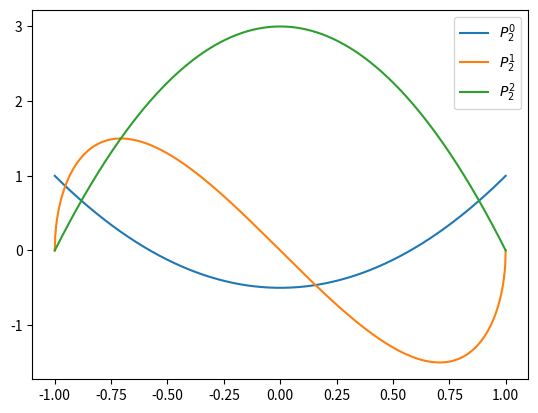
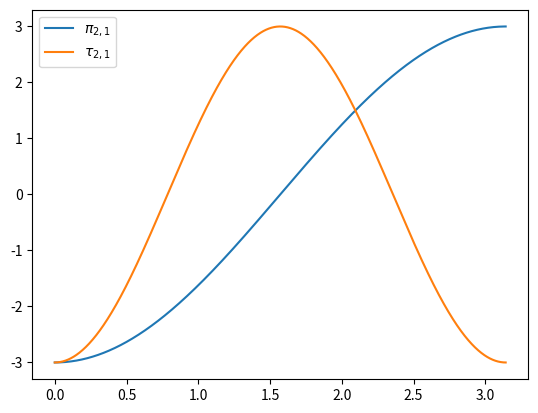

Recreate these plots in Python, in order.
"""
Vector spherical harmonic related functions
"""

import numpy as np
import sympy
import scipy
from scipy import special, integrate, misc
import enum
from functools import lru_cache
from math import factorial

def spherical_hn(n, z, derivative=False):
    """spherical hankel function of the first kind or its derivative

            n: int,array-like        order of the bessel function
            z: array[complex/float]  argument
            derivative: bool         If True, compute the derivative instead    """

    return special.spherical_jn(n,z,derivative) + 1j*special.spherical_yn(n,z,derivative)

def associated_legendre(n,m, deriv=0):
    """associated legendre function of integer order and degree

            n: int         order
            m: int         degree
            deriv: int     derivative to take

        returns lpmv(x) function     """

    x = sympy.symbols('x')
    legfun_sym = sympy.functions.special.polynomials.assoc_legendre(n,m,x)
    legfunc_sym_deriv = sympy.diff(legfun_sym, x, deriv)

    legfun_num_deriv = sympy.lambdify(x,legfunc_sym_deriv, modules='numpy')
    return legfun_num_deriv

def pi_func(n, m):
    """pi special function that appears in the vector spherical harmonics (VSH)

            n: int         order
            m: int         degree

       returns pi(theta)                                                           """

    x = sympy.symbols('x')
    legfunc_sym = m*sympy.functions.special.polynomials.assoc_legendre(n,m,x)
    legfunc_sym /= sympy.sqrt(1 - x**2)
    legfunc_sym = sympy.simplify(legfunc_sym)
    legfunc_sym = legfunc_sym.subs(x, sympy.cos(x))

    legfun_num = np.vectorize(sympy.lambdify(x,legfunc_sym, modules='numpy'))
    return legfun_num

def tau_func(n, m):
    """pi special function that appears in the vector spherical harmonics (VSH)

            n: int         order
            m: int         degree

       returns tau(theta)                                                           """

    x = sympy.symbols('x')
    legfun_sym = sympy.functions.special.polynomials.assoc_legendre(n,m,x)
    legfunc_sym_deriv = sympy.diff(legfun_sym, x, 1)
    legfunc_sym_deriv *= -1*sympy.sqrt(1 - x**2)
    legfunc_sym_deriv = sympy.expand(legfunc_sym_deriv)
    legfunc_sym_deriv = legfunc_sym_deriv.subs(x, sympy.cos(x))

    legfun_num_deriv = np.vectorize(sympy.lambdify(x,legfunc_sym_deriv, modules='numpy'))
    return legfun_num_deriv



@lru_cache(maxsize=None)
def a_func(m, n, u, v, p):
    """a function that appears in the VSH translation coefficients"""

    if np.abs(m) > n or np.abs(u) > v or np.abs(m+u) > p:
        return 0

    factor = (2*p+1)/2*factorial(p-m-u)/factorial(p+m+u)

    Pnm = associated_legendre(n,m)
    Pvu = associated_legendre(v,u)
    Ppmu = associated_legendre(p,m+u)
    integrand = lambda x: Pnm(x)*Pvu(x)*Ppmu(x)
    integral = integrate.quad(integrand, -1, 1)[0]

    return factor*integral

@lru_cache(maxsize=None)
def b_func(m, n, u, v, p):
    """b function that appears in the VSH translation coefficients"""

    b1 = (2*p+1)/(2*p-1)
    b2 = (v-u)*(v+u+1)*a_func(m,n,-u-1,v,p-1)
    b3 = -(p-m+u)*(p-m+u-1)*a_func(m,n,-u+1,v,p-1)
    b4 = 2*u*(p-m+u)*a_func(m,n,-u,v,p-1)

    return b1*(b2+b3+b4)

def Emn(m, n, E0):
    return E0*1j**n*(2*n+1)*factorial(n-m)/factorial(n+m)

def A_translation(m, n, u, v, r, theta, phi, k):
    factor = (-1.)**u *1.j**(v-n)*(2*v+1)/(2*v*(v+1))
    normalization = Emn(u,v,1)/Emn(m,n,1)

    sum_term = 0
    for p in range(np.abs(n-v), n+v+1):
        if np.abs(m-u) > p:
            continue
        else:
            Pnm = associated_legendre(p,m-u)
            sum_term += (-1j)**p *(n*(n+1) + v*(v+1) - p*(p+1))*a_func(m,n,-u,v,p)*spherical_hn(p, k*r)*Pnm(np.cos(theta))*np.exp(1j*(m-u)*phi)
    
    return normalization*factor*sum_term

def B_translation(m, n, u, v, r, theta, phi, k):
    factor = (-1.)**u *1.j**(v-n)*(2*v+1)/(2*v*(v+1))
    normalization = Emn(u,v,1)/Emn(m,n,1)

    sum_term = 0
    for p in range(np.abs(n-v), n+v+1):
        if np.abs(m-u) > p:
            continue
        else:
            Pnm = associated_legendre(p,m-u)
            sum_term += (-1j)**p *b_func(m,n,u,v,p)*spherical_hn(p, k*r)*Pnm(np.cos(theta))*np.exp(1j*(m-u)*phi)
    
    return normalization*factor*sum_term

class VSH_mode(enum.Enum):
    outgoing = enum.auto()
    ingoing  = enum.auto()
    incident = enum.auto()

def VSH(n, m, mode=VSH_mode.outgoing):
    """electric and magnetic vector spherical harmonic function

            n: int           order
            m: int           degree
            mode: VSH_mode   type of VSH (outgoing, incident)


       returns (N(r,θ,ϕ,k) -> [3,...], M(r,θ,ϕ,k) -> [3,...]), the 3 x,y,z components"""

    pi_f = pi_func(n,m)
    tau_f = tau_func(n,m)
    Pnm = associated_legendre(n,m)

    if mode is VSH_mode.outgoing:
        zn = spherical_hn
    elif mode is VSH_mode.incident:
        zn = special.spherical_jn
    else:
        raise TypeError('mode must be of enum type VSH_mode')
        
    def N(r, theta, phi, k):
        H = zn(n, k*r)
        Hp = zn(n, k*r, derivative=True)
        Pnm_val = Pnm(np.cos(theta))

        factor = (H + r*k*Hp)*np.exp(1j*m*phi)/(k*r)

        r_comp = n*(n+1)*Pnm_val*H/(k*r)*np.exp(1j*m*phi)
        theta_comp = tau_f(theta)*factor
        phi_comp = 1j*pi_f(theta)*factor

        return np.array([r_comp, theta_comp, phi_comp])

    def M(r, theta, phi, k):
        H = zn(n, k*r)
        factor = H*np.exp(1j*m*phi)

        theta_comp = 1j*pi_f(theta)*factor
        phi_comp = -1*tau_f(theta)*factor
        r_comp = np.zeros_like(theta_comp)

        return np.array([r_comp, theta_comp, phi_comp])

    return N,M


##### riccati needs to be verified with miepy #####

def riccati_1(n,z, derivative = False):
    jn = special.spherical_jn(n, z)

    if derivative:
        jn_p = special.spherical_jn(n, z, derivative=True)
        return z*jn_p + jn
    return z*jn

def riccati_2(n,z, derivative = False):
    yn = special.spherical_yn(n, z, derivative = derivative) 

    if derivative:
        yn_p = special.spherical_yn(n, z, derivative=True)
        return -z*yn_p - yn
    return -z*yn

def riccati_3(n,z, derivative = False):
    return riccati_2(n,z, derivative) - riccati_1(n,z, derivative)

###### below are pi,tau,VSH used in Mie theory, which may differ from those defined above ######

def pi_tau_func(n):
    # if np.sin(theta) == 0: return 0
    lpn = special.legendre(n)
    lpn_p = lpn.deriv()
    lpn_p2 = lpn_p.deriv()

    def pi_func(theta):
        return -1*lpn_p(np.cos(theta))
        # with np.errstate(divide='ignore', invalid='ignore'):
            # val = lpn(np.cos(theta))/np.sin(theta)
            # val[val == np.inf] = 0
            # val = np.nan_to_num(val)
            # return val

    def tau_func(theta):
        # val = -1*np.sin(theta)*lpn_p(np.cos(theta))
        val = -1*np.cos(theta)*lpn_p(np.cos(theta)) + np.sin(theta)**2*lpn_p2(np.cos(theta))
        return val

    return pi_func, tau_func 

class vector_spherical_harmonics:
    def __init__(self, n, superscript=3):
        self.pi_func, self.tau_func = pi_tau_func(n)
        self.n = n

        if superscript == 1:
            self.z_func = lambda x: special.spherical_jn(n,x)
            self.zp_func = lambda x: special.spherical_jn(n,x, derivative=True)
        elif superscript == 3:
            self.z_func = lambda x: spherical_hn(n,x)
            self.zp_func = lambda x: spherical_hn(n,x, derivative=True)

    def M_o1n(self, k):
        def f(r, theta, phi):
            theta_comp = np.cos(phi)*self.pi_func(theta)*self.z_func(k*r)
            phi_comp = -1*np.sin(phi)*self.tau_func(theta)*self.z_func(k*r)
            r_comp = np.zeros(shape = theta.shape, dtype=np.complex)
            return np.array([r_comp, theta_comp, phi_comp])
        return f

    def M_e1n(self, k):
        def f(r, theta, phi):
            theta_comp = -1*np.sin(phi)*self.pi_func(theta)*self.z_func(k*r)
            phi_comp = -1*np.cos(phi)*self.tau_func(theta)*self.z_func(k*r)
            r_comp = np.zeros(shape = theta.shape, dtype=np.complex)
            return np.array([r_comp, theta_comp, phi_comp])
        return f

    def N_o1n(self, k):
        def f(r, theta, phi):
            p = k*r
            theta_comp = np.sin(phi)*self.tau_func(theta)*(self.z_func(p) + p*self.zp_func(p))/p
            phi_comp = np.cos(phi)*self.pi_func(theta)*(self.z_func(p) + p*self.zp_func(p))/p
            r_comp = np.sin(phi)*self.n*(self.n+1)*np.sin(theta)*self.pi_func(theta)*self.z_func(p)/p
            return np.array([r_comp, theta_comp, phi_comp])
        return f

    def N_e1n(self, k):
        def f(r, theta, phi):
            p = k*r
            theta_comp = np.cos(phi)*self.tau_func(theta)*(self.z_func(p) + p*self.zp_func(p))/p
            phi_comp = -1*np.sin(phi)*self.pi_func(theta)*(self.z_func(p) + p*self.zp_func(p))/p
            r_comp = np.cos(phi)*self.n*(self.n+1)*np.sin(theta)*self.pi_func(theta)*self.z_func(p)/p
            return np.array([r_comp, theta_comp, phi_comp])
        return f

def sphere_mesh(sampling):
    """
    Obtain a THETA,PHI mesh for discretizing the surface of the sphere, consistent
    with the format required by the project and decompose functions
    Returns (THETA,PHI) meshgrids

    Arguments:
        sampling   number of points to sample between 0 and pi
    """

    phi = np.linspace(0, 2*np.pi, 2*sampling)
    tau = np.linspace(0, 1, sampling)
    theta = np.cos(tau)

    THETA,PHI = np.meshgrid(theta, phi, indexing='ij')
    return THETA, PHI


def project_fields_onto(E, r, k, ftype, n, m, mode=VSH_mode.outgoing):
    """Project fields onto a given mode

    Arguments:
        E[Ntheta,Nphi,3]     electric field values on the surface of a sphere
        r                    radius
        k                    wavenumber
        ftype                'electric' or 'magnetic'
        n                    vsh order (1, 2, ...)
        m                    vsh orientation (-n, -n+1, ..., n)
        mode: VSH_mode       type of VSH (outgoing, incident) (default: outgoing)
    """
    Ntheta, Nphi, _ = E.shape
    sampling = Ntheta
    THETA, PHI = sphere_mesh(sampling)

    N,M = VSH(n, m, mode)
    if ftype == 'electric':
        vsh_data = N(r,THETA,PHI,k).squeeze()
    elif ftype == 'magnetic':
        vsh_data = M(r,THETA,PHI,k).squeeze()

    # Enm = 1j**(n+2*m-1)/(2*np.pi**.5)*((2*n+1)*factorial(n-m)/factorial(n+m))**.5
    Emn_val = Emn(m,n)
    factor = 1/(k**2*Emn_val)
    norm = n*(n+1)/np.abs(Emn_val)**2/k**2/r**2

    proj_data  = np.sum(E*np.conj(vsh_data), axis=0)
    integrated = integrate.simps_2d(tau, phi, proj_data)

    return factor*integrated/norm

def project_source_onto(src, k, ftype, n, m, origin=[0,0,0], sampling=30, mode=VSH_mode.outgoing):
    """Project source object onto a given mode
    Returns a[2,Nmax,2*Nmax+1]

    Arguments:
        src        source object
        k          wavenumber
        ftype      'electric' or 'magnetic'
        n          vsh order (1, 2, ...)
        m          vsh orientation (-n, -n+1, ..., n)
        origin     origin around which to perform the expansion (default: [0,0,0])
        sampling   number of points to sample between 0 and pi (default: 30)
        mode: VSH_mode       type of VSH (outgoing, incident) (default: outgoing)
    """
    pass

def decompose_fields(E, r, k, Nmax, mode=VSH_mode.outgoing):
    """Decompose fields into the VSHs
    Returns a[2,Nmax,2*Nmax+1]

    Arguments:
        E[Ntheta,Nphi,3]   electric field values on the surface of a sphere
        r                  radius
        k                  wavenumber
        Nmax               maximum number of multipoles
        mode: VSH_mode       type of VSH (outgoing, incident) (default: outgoing)
    """

    a = np.zeros((2,Nmax,2*Nmax+1), dtype=np.complex)
    for n in range(1, Nmax+1):
        for m in range(-n, n+1):
            for ftype_idx, ftype in enumerate(['electric', 'magnetic']):
                a[ftype_idx,n-1,m+n] = project_fields_onto(E, r, k, ftype, n, m, mode)
    return a

def decompose_source(src, k, Nmax, origin=[0,0,0], sampling=30, mode=VSH_mode.outgoing):
    """Decompose a source object into VSHs
    Returns a[2,Nmax,2*Nmax+1]

    Arguments:
        src        source object
        k          wavenumber
        Nmax       maximum number of multipoles
        origin     origin around which to perform the expansion (default: [0,0,0])
        sampling   number of points to sample between 0 and pi (default: 30)
        mode: VSH_mode       type of VSH (outgoing, incident) (default: outgoing)
    """
    pass

if __name__ == "__main__":
    import matplotlib.pyplot as plt

    plt.figure(1)

    x = np.linspace(-1,1,1000)
    
    f = associated_legendre(2, 0)
    plt.plot(x, f(x), label = r'$P_2^0$')

    f = associated_legendre(2, 1)
    plt.plot(x, f(x), label = r'$P_2^1$')

    f = associated_legendre(2, 2)
    plt.plot(x, f(x), label = r'$P_2^2$')

    plt.legend()

    plt.figure(2)
    theta = np.linspace(0, np.pi, 1000)
    f = pi_func(2,1)
    plt.plot(theta, f(theta), label = r'$\pi_{2,1}$')
    f = tau_func(2,1)
    plt.plot(theta, f(theta), label = r'$\tau_{2,1}$')

    plt.legend()

    f1,f2 = VSH(2,1, VSH_mode.incident)

    r = np.array([10])
    theta = np.linspace(1e-6, np.pi-1e-6, 30)
    phi = np.linspace(0, 2*np.pi, 30)
    k = np.linspace(1,10,10)

    y = f1(*np.meshgrid(r,theta,phi,k, indexing='ij'))
    print(y.shape)
    y = f2(*np.meshgrid(r,theta,phi,k, indexing='ij'))
    print(y.shape)

    plt.show()
